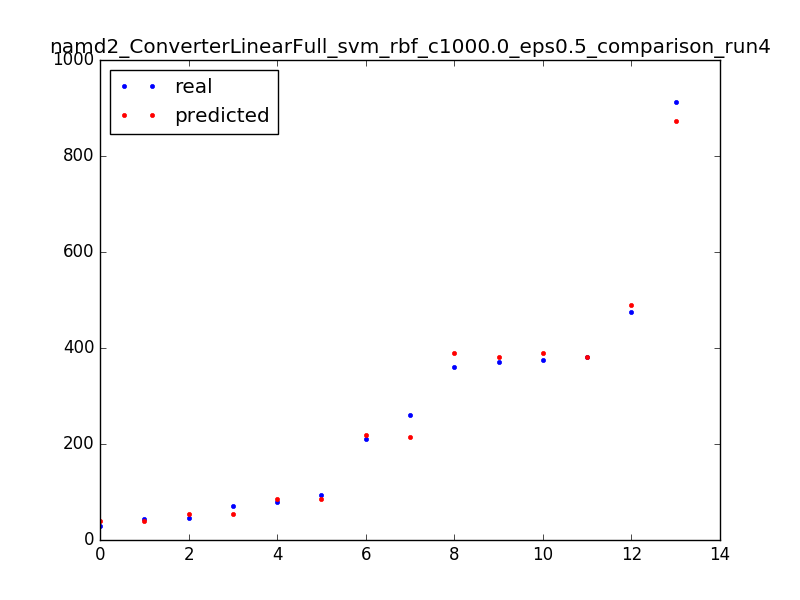

Values plotted in this chart, from the file beside it:
381.0, 381.500427246
361.0, 390.5
376.0, 390.5
476.0, 490.5
43.0, 39.5
371.0, 381.5
913.0, 872.5
94.0, 84.5
211.0, 219.5
71.0, 54.5
45.0, 53.5
30.0, 39.5
261.0, 214.5
80.0, 84.5
